Image classification data set "processed" (Twillur/PDE4444-Visual-Quality-Inspection on GitHub). Class labels (2): fail, pass.

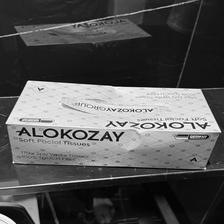
Label: fail

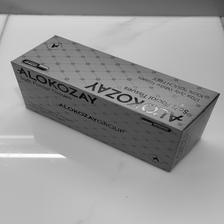
Label: pass

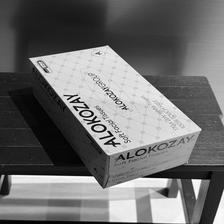
Label: pass

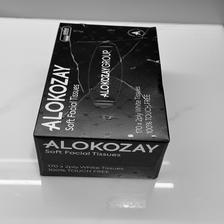
Label: fail

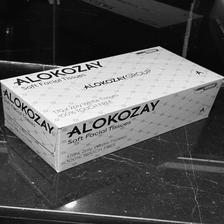
Label: pass

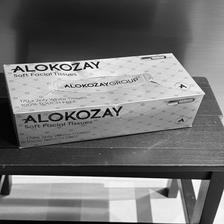
Label: fail
